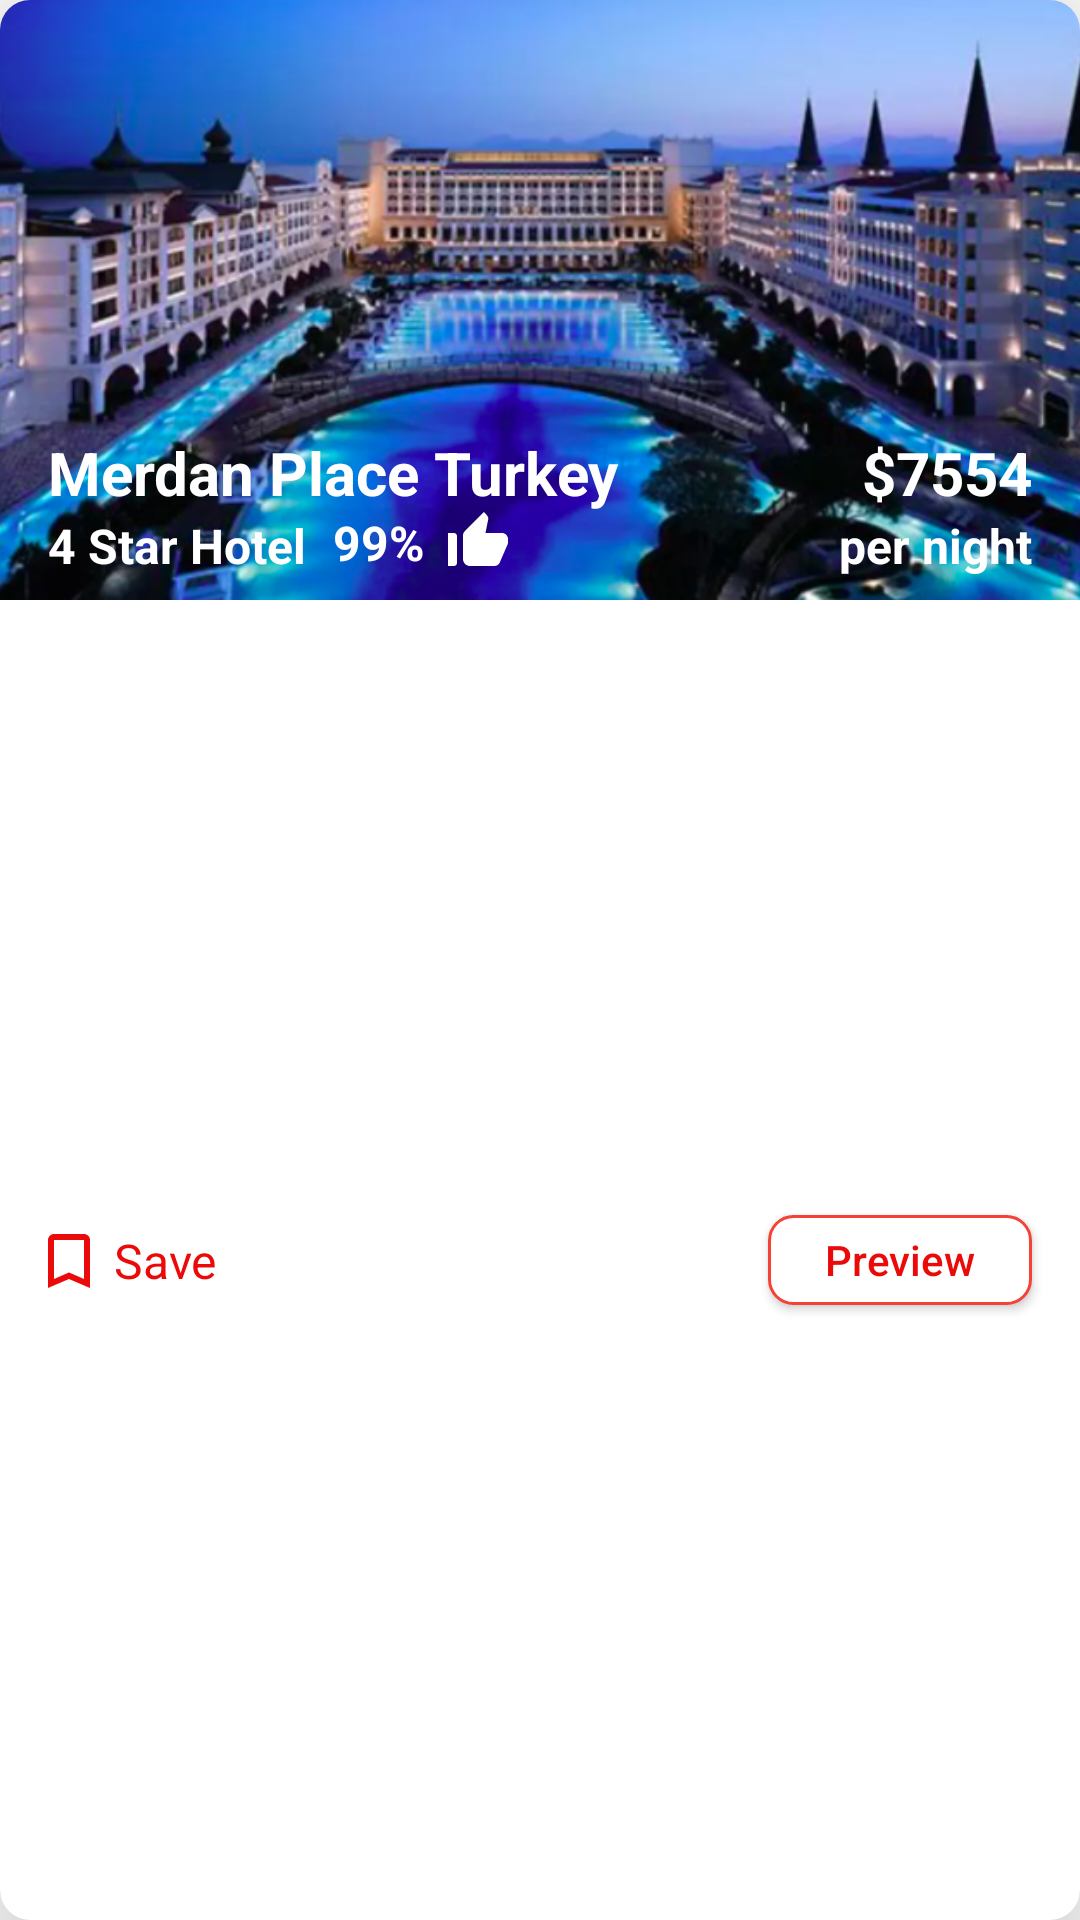

The Android layout XML behind this screen, and the referenced resources:
<!-- AndroidManifest.xml: application theme Theme.HBApplicationGroupA -->
<!-- res/layout/fragment_all_hotels_item.xml -->
<?xml version="1.0" encoding="utf-8"?>
<androidx.cardview.widget.CardView xmlns:android="http://schemas.android.com/apk/res/android"
    xmlns:tools="http://schemas.android.com/tools"
    android:layout_width="match_parent"
    android:layout_height="wrap_content"
    xmlns:app="http://schemas.android.com/apk/res-auto"
    android:layout_margin="20dp"
    app:cardCornerRadius="10dp"
    android:id="@+id/allHotelsView"
    app:cardElevation="30dp">

    
    <androidx.constraintlayout.widget.ConstraintLayout
        android:layout_width="match_parent"
        android:layout_height="match_parent">

        <ImageView
            android:id="@+id/allHotels_recyclerview_imageview"
            android:layout_width="0dp"
            android:layout_height="200dp"
            android:contentDescription="@string/ignore"
            android:scaleType="centerCrop"
            android:src="@drawable/hotel_merdan_palace_turkey"
            app:layout_constraintEnd_toEndOf="parent"
            app:layout_constraintHorizontal_bias="0.0"
            app:layout_constraintStart_toStartOf="parent"
            app:layout_constraintTop_toTopOf="parent" />

        <androidx.appcompat.widget.AppCompatImageButton
            android:id="@+id/allHotels_recyclerview_imageview_save"
            android:layout_width="30dp"
            android:layout_height="33dp"
            android:layout_marginStart="8dp"
            android:background="@color/white"
            android:clickable="true"
            android:focusable="true"
            android:src="@drawable/ic_outline_bookmark_border_24"
            android:tint="#FCEA0707"
            app:layout_constraintBottom_toBottomOf="parent"
            app:layout_constraintStart_toStartOf="parent"
            app:layout_constraintTop_toBottomOf="@+id/allHotels_recyclerview_imageview" />

        <TextView
            android:id="@+id/allHotels_recyclerview_textview"
            android:layout_width="wrap_content"
            android:layout_height="wrap_content"
            android:layout_marginStart="0dp"
            android:layout_marginTop="8dp"
            android:layout_marginBottom="8dp"
            android:text="@string/save"
            android:textColor="#FCEA0707"
            android:textSize="16sp"
            app:layout_constraintBottom_toBottomOf="parent"
            app:layout_constraintStart_toEndOf="@+id/allHotels_recyclerview_imageview_save"
            app:layout_constraintTop_toBottomOf="@+id/allHotels_recyclerview_imageview" />

        <androidx.appcompat.widget.AppCompatButton
            android:id="@+id/allHotelsBookBtn"
            android:layout_width="wrap_content"
            android:layout_height="30dp"
            android:layout_marginTop="8dp"
            android:layout_marginEnd="16dp"
            android:layout_marginBottom="8dp"
            android:text="Preview"
            android:textColor="#FCEA0707"
            android:textAllCaps="false"
            android:textSize="14sp"
            android:background="@drawable/outline_button_radius"
            app:layout_constraintBottom_toBottomOf="parent"
            app:layout_constraintEnd_toEndOf="parent"
            app:layout_constraintTop_toBottomOf="@+id/allHotels_recyclerview_imageview"/>

        <TextView
            android:id="@+id/allHotels_recyclerview_hotel_name"
            android:layout_width="wrap_content"
            android:layout_height="wrap_content"
            android:layout_marginStart="16dp"
            android:layout_marginTop="144dp"
            android:shadowColor="@color/black"
            android:text="@string/merdan_place_turkey"
            android:textColor="@color/white"
            android:textSize="20sp"
            android:textStyle="bold"
            app:layout_constraintStart_toStartOf="@+id/allHotels_recyclerview_imageview"
            app:layout_constraintTop_toTopOf="@+id/allHotels_recyclerview_imageview" />

        <TextView
            android:id="@+id/allHotels_recyclerview_hotel_status"
            android:layout_width="wrap_content"
            android:layout_height="wrap_content"
            android:text="@string/_9_star_hotel"
            android:textColor="@color/white"
            android:textSize="16sp"
            android:textStyle="bold"
            app:layout_constraintStart_toStartOf="@+id/allHotels_recyclerview_hotel_name"
            app:layout_constraintTop_toBottomOf="@+id/allHotels_recyclerview_hotel_name"
            tools:layout_editor_absoluteY="171dp" />

        <TextView
            android:id="@+id/allHotels_recyclerview_hotel_rating"
            android:layout_width="wrap_content"
            android:layout_height="wrap_content"
            android:layout_marginStart="8dp"
            android:layout_marginTop="7dp"
            android:padding="1dp"
            android:text="@string/_99"
            android:textStyle="bold"
            android:textColor="@color/white"
            android:textSize="16sp"
            app:layout_constraintBottom_toBottomOf="@+id/allHotels_recyclerview_hotel_status"
            app:layout_constraintStart_toEndOf="@+id/allHotels_recyclerview_hotel_status"/>

        <ImageView
            android:id="@+id/allHotels_imageButton"
            android:layout_width="wrap_content"
            android:layout_height="wrap_content"
            android:src="@drawable/ic_thumb_up"
            app:layout_constraintBottom_toBottomOf="@id/allHotels_recyclerview_hotel_rating"
            app:layout_constraintStart_toEndOf="@id/allHotels_recyclerview_hotel_rating"
            android:layout_marginStart="5dp"
            android:contentDescription="@string/ignore"/>


        <TextView
            android:id="@+id/allHotels_recyclerview_hotel_price"
            android:layout_width="wrap_content"
            android:layout_height="wrap_content"
            android:layout_marginEnd="16dp"
            android:text="@string/_7554"
            android:textStyle="bold"
            android:textColor="@color/white"
            android:textSize="20sp"
            app:layout_constraintEnd_toEndOf="parent"
            app:layout_constraintTop_toTopOf="@+id/allHotels_recyclerview_hotel_name" />

        <TextView
            android:id="@+id/allHotels_recyclerview_hotel_time"
            android:layout_width="wrap_content"
            android:layout_height="wrap_content"
            android:layout_marginTop="9dp"
            android:layout_marginEnd="16dp"
            android:text="@string/per_night"
            android:textColor="@color/white"
            android:textSize="16sp"
            android:textStyle="bold"
            app:layout_constraintBottom_toBottomOf="@+id/allHotels_recyclerview_hotel_status"
            app:layout_constraintEnd_toEndOf="@+id/allHotels_recyclerview_imageview"
            app:layout_constraintVertical_bias="0.285" />


        <TextView
            android:id="@+id/tv_notification"
            android:layout_width="0dp"
            android:layout_height="wrap_content"
            android:text="No Hotel found in this location"
            android:textSize="28sp"
            android:layout_marginTop="40dp"
            android:visibility="gone"
            android:textAlignment="center"
            app:layout_constraintStart_toStartOf="parent"
            app:layout_constraintEnd_toEndOf="parent"
            app:layout_constraintTop_toBottomOf="parent"/>


    </androidx.constraintlayout.widget.ConstraintLayout>
</androidx.cardview.widget.CardView>
<!-- resources referenced by this layout -->
<resources>
  <color name="black">#FF000000</color>
  <color name="white">#FFFFFFFF</color>
  <!-- drawable hotel_merdan_palace_turkey: png bitmap (drawable, 449573 bytes) -->
  <!-- drawable ic_outline_bookmark_border_24 (drawable) -->
  <vector android:height="24dp" android:tint="@color/c_red"
      android:viewportHeight="24" android:viewportWidth="24"
      android:width="24dp" xmlns:android="http://schemas.android.com/apk/res/android">
      <path android:fillColor="@android:color/white" android:pathData="M17,3L7,3c-1.1,0 -2,0.9 -2,2v16l7,-3 7,3L19,5c0,-1.1 -0.9,-2 -2,-2zM17,18l-5,-2.18L7,18L7,5h10v13z"/>
  </vector>
  <!-- drawable ic_thumb_up (drawable) -->
  <vector android:height="24dp" android:tint="@color/white"
      android:viewportHeight="24" android:viewportWidth="24"
      android:width="24dp" xmlns:android="http://schemas.android.com/apk/res/android">
      <path android:fillColor="@android:color/white" android:pathData="M2,20h2c0.55,0 1,-0.45 1,-1v-9c0,-0.55 -0.45,-1 -1,-1L2,9v11zM21.83,12.88c0.11,-0.25 0.17,-0.52 0.17,-0.8L22,11c0,-1.1 -0.9,-2 -2,-2h-5.5l0.92,-4.65c0.05,-0.22 0.02,-0.46 -0.08,-0.66 -0.23,-0.45 -0.52,-0.86 -0.88,-1.22L14,2 7.59,8.41C7.21,8.79 7,9.3 7,9.83v7.84C7,18.95 8.05,20 9.34,20h8.11c0.7,0 1.36,-0.37 1.72,-0.97l2.66,-6.15z"/>
  </vector>
  <!-- drawable outline_button_radius (drawable) -->
  <?xml version="1.0" encoding="utf-8"?>
  <shape xmlns:android="http://schemas.android.com/apk/res/android">
      <stroke android:width="1dp" android:color="@color/c_red"/>
      <solid android:color="@color/white"/>
      <corners android:radius="8dp"/>
  </shape>
  <string name="_7554">$7554</string>
  <string name="_99">99%</string>
  <string name="_9_star_hotel">4 Star Hotel</string>
  <string name="ignore">ignore</string>
  <string name="merdan_place_turkey">Merdan Place Turkey</string>
  <string name="per_night">per night</string>
  <string name="save">Save</string>
  <style name="Theme.HBApplicationGroupA" parent="Theme.MaterialComponents.Light.NoActionBar">
          
          <item name="colorPrimary">@color/splash_screen_background_color</item>
          <item name="colorPrimaryVariant">@color/white</item>
          <item name="colorOnPrimary">@color/white</item>
          
          <item name="colorSecondary">@color/teal_200</item>
          <item name="colorSecondaryVariant">@color/teal_700</item>
          <item name="colorOnSecondary">@color/black</item>
          
          <item name="android:statusBarColor" tools:targetApi="l">@color/splash_screen_background_color</item>
          
          <item name="bottomSheetDialogTheme">@style/CustomBottomSheetDialog</item>
      </style>
  <color name="c_red">#f44336</color>
  <color name="splash_screen_background_color">#E94138</color>
  <color name="teal_200">#FF03DAC5</color>
  <color name="teal_700">#FF018786</color>
</resources>
